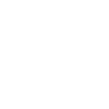
t = 0.00 s
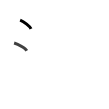
t = 1.75 s
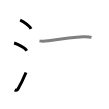
t = 3.50 s
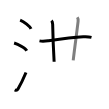
t = 5.50 s
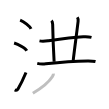
t = 7.25 s
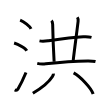
t = 9.00 s

The animated SVG that drew these frames (rendered in a browser with its animation timeline set to each time). Animation: 9 SMIL elements (animate=9); one cycle of 9.00 s.

<svg width="109px" height="109px" viewBox="0 0 px 109px" xmlns="http://www.w3.org/2000/svg" xmlns:xlink="http://www.w3.org/1999/xlink" xml:space="preserve" version="1.1"  baseProfile="full">
<path d="M20.13,20.12c3.84,1.54,9.91,6.32,10.87,8.72" style="fill:none;stroke:black;stroke-width:3;opacity:0">
  <animate attributeType="CSS" attributeName="opacity" from="0" to="1" begin="0s" dur="1s" repeatCount="0" fill="freeze" />
</path>
<path d="M14.12,43c4.46,1.37,11.51,5.62,12.62,7.75" style="fill:none;stroke:black;stroke-width:3;opacity:0">
  <animate attributeType="CSS" attributeName="opacity" from="0" to="1" begin="1s" dur="1s" repeatCount="0" fill="freeze" />
</path>
<path d="M14.7,89.85c1.25,0.62,2.55,0.39,3.3-0.9c2.75-4.7,5.5-10.45,8-16.45" style="fill:none;stroke:black;stroke-width:3;opacity:0">
  <animate attributeType="CSS" attributeName="opacity" from="0" to="1" begin="2s" dur="1s" repeatCount="0" fill="freeze" />
</path>
<path d="M39.49,40.86c3.64,0.64,6.12,0.22,9.14-0.2c11.31-1.58,24.21-3.28,34.61-3.85c2.92-0.16,5.38-0.13,8.26,0.55" style="fill:none;stroke:black;stroke-width:3;opacity:0">
  <animate attributeType="CSS" attributeName="opacity" from="0" to="1" begin="3s" dur="1s" repeatCount="0" fill="freeze" />
</path>
<path d="M51.42,20.68c0.95,0.95,1.21,2.19,1.24,3.6c0.14,6.91,1.01,29.59,1.46,37.45" style="fill:none;stroke:black;stroke-width:3;opacity:0">
  <animate attributeType="CSS" attributeName="opacity" from="0" to="1" begin="4s" dur="1s" repeatCount="0" fill="freeze" />
</path>
<path d="M77.36,17.2c0.77,1.17,0.92,2.55,0.74,4.1C76.12,37.88,75,45,73.22,60.31" style="fill:none;stroke:black;stroke-width:3;opacity:0">
  <animate attributeType="CSS" attributeName="opacity" from="0" to="1" begin="5s" dur="1s" repeatCount="0" fill="freeze" />
</path>
<path d="M37.25,63.37c3.12,0.75,5.9,0.71,8.51,0.41C57.75,62.38,74,61,87.88,60.88c2.64-0.02,5.06,0.08,7.62,0.68" style="fill:none;stroke:black;stroke-width:3;opacity:0">
  <animate attributeType="CSS" attributeName="opacity" from="0" to="1" begin="6s" dur="1s" repeatCount="0" fill="freeze" />
</path>
<path d="M53.44,73.59c0.11,0.97-0.46,2.03-0.98,2.88c-2.7,4.4-10.72,11.42-19.61,16.82" style="fill:none;stroke:black;stroke-width:3;opacity:0">
  <animate attributeType="CSS" attributeName="opacity" from="0" to="1" begin="7s" dur="1s" repeatCount="0" fill="freeze" />
</path>
<path d="M73.6,72.94c6.9,3.72,17.82,15.29,19.55,21.08" style="fill:none;stroke:black;stroke-width:3;opacity:0">
  <animate attributeType="CSS" attributeName="opacity" from="0" to="1" begin="8s" dur="1s" repeatCount="0" fill="freeze" />
</path>
</svg>
